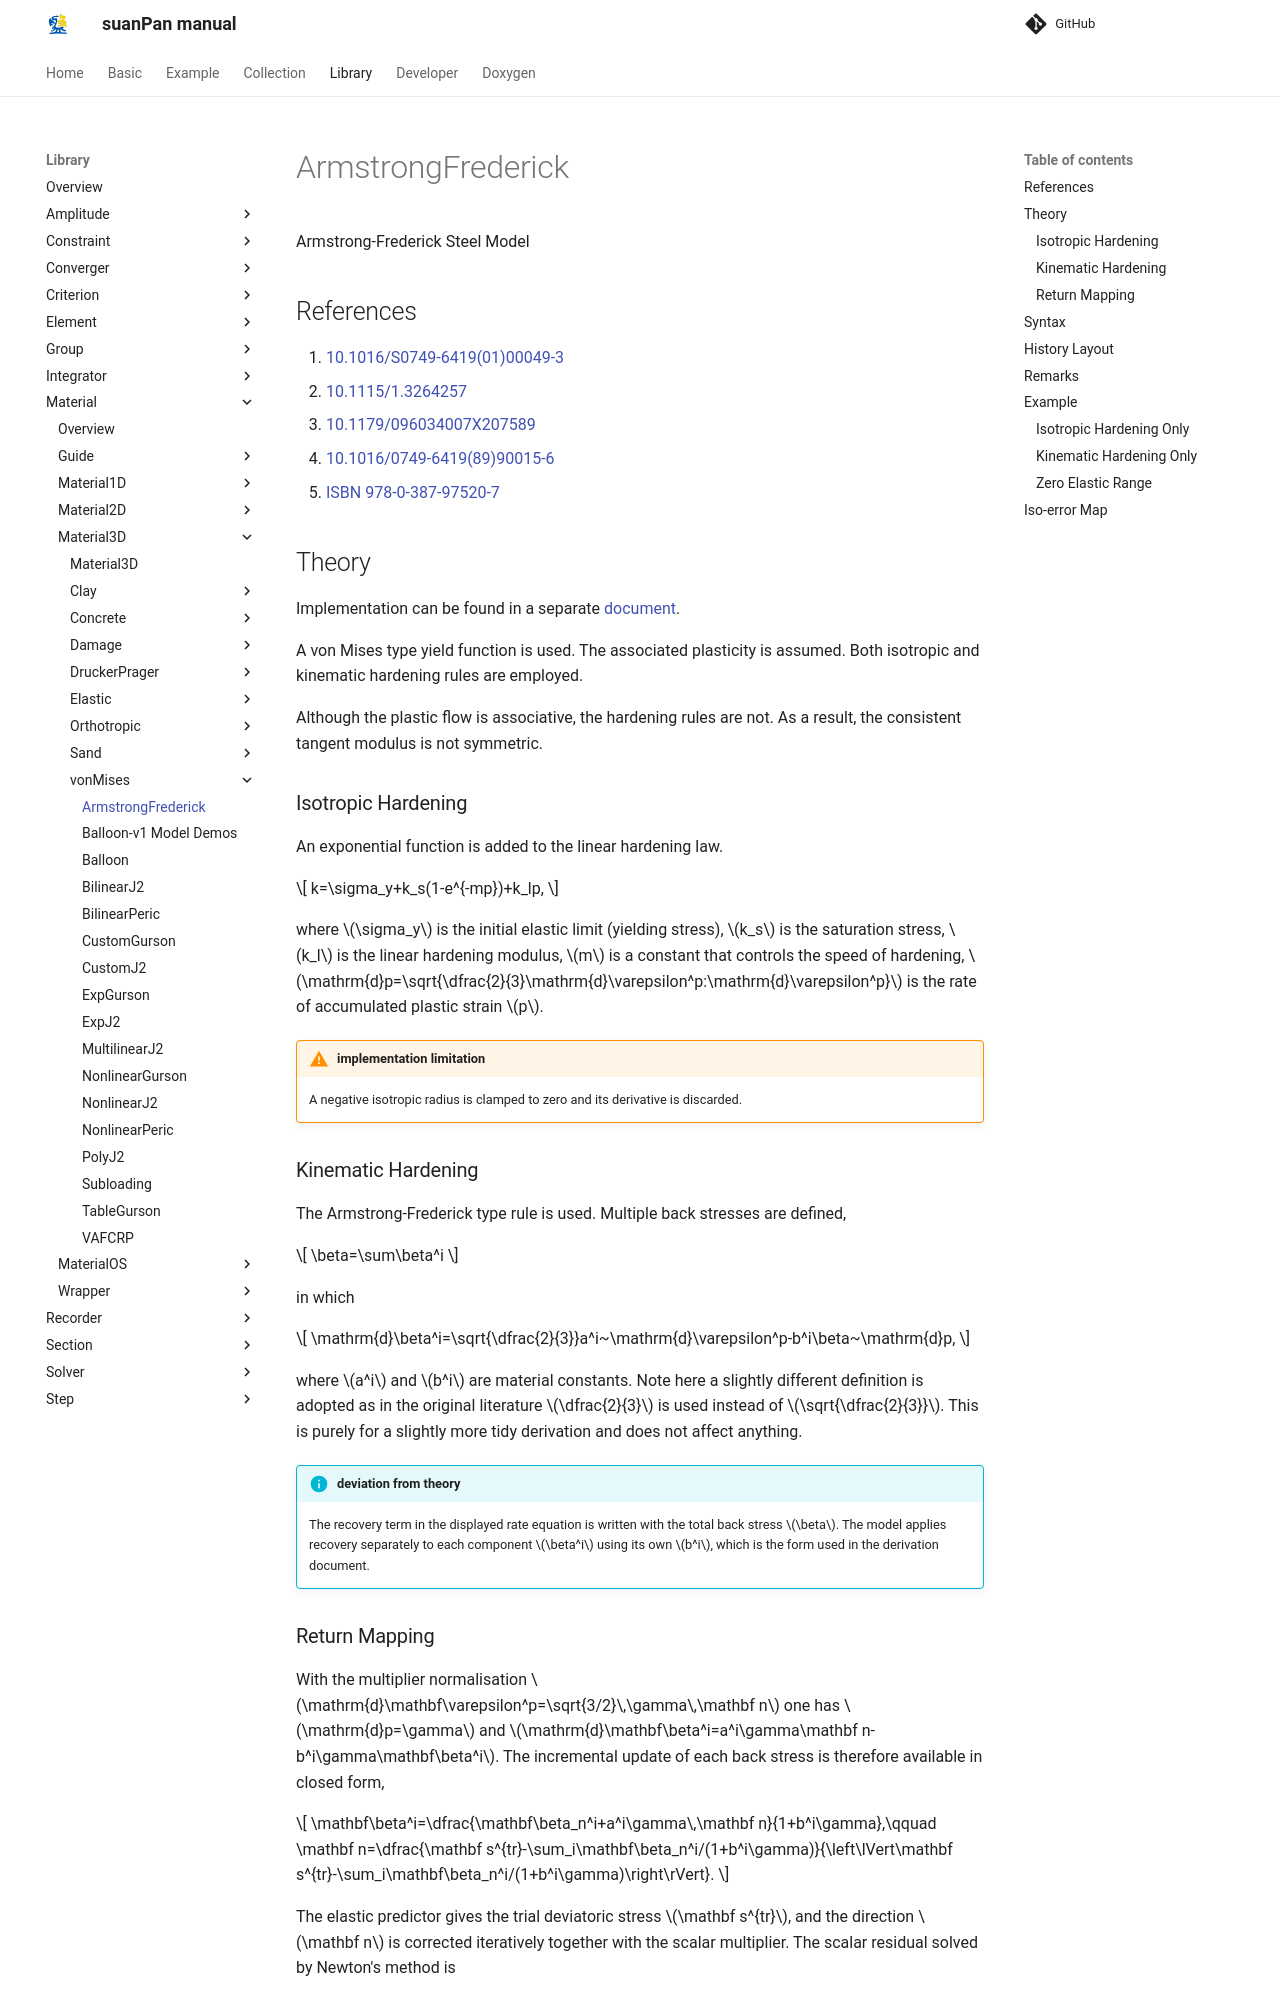

repository: TLCFEM/suanPan-manual · page: 4.4/Library/Material/Material3D/vonMises/ArmstrongFrederick/index.html · generator: mkdocs

# ArmstrongFrederick

Armstrong-Frederick Steel Model

## References

1. [10.1016/S0749-6419(01)00049-3](https://doi.org/10.1016/S0749-6419(01)00049-3)
2. [10.1115/1.3264257](https://doi.org/10.1115/1.3264257)
3. [10.1179/096034007X207589](https://doi.org/10.1179/096034007X207589)
4. [10.1016/0749-6419(89)90015-6](https://doi.org/10.1016/0749-6419(89)90015-6)
5. [ISBN 978-0-387-97520-7](https://search.worldcat.org/search?q=bn:9780387975207)

## Theory

Implementation can be found in a separate [document](ArmstrongFrederick.pdf).

A von Mises type yield function is used.
The associated plasticity is assumed.
Both isotropic and kinematic hardening rules are employed.

Although the plastic flow is associative, the hardening rules are not.
As a result, the consistent tangent modulus is not symmetric.

### Isotropic Hardening

An exponential function is added to the linear hardening law.

$$
k=\sigma_y+k_s(1-e^{-mp})+k_lp,
$$

where $$\sigma_y$$ is the initial elastic limit (yielding stress), $$k_s$$ is the saturation stress, $$k_l$$ is the linear hardening modulus, $$m$$ is a constant that controls the speed of hardening, $$\mathrm{d}p=\sqrt{\dfrac{2}{3}\mathrm{d}\varepsilon^p:\mathrm{d}\varepsilon^p}$$ is the rate of accumulated plastic strain $$p$$.

!!! warning "implementation limitation"
    A negative isotropic radius is clamped to zero and its derivative is discarded.

### Kinematic Hardening

The Armstrong-Frederick type rule is used.
Multiple back stresses are defined,

$$
\beta=\sum\beta^i
$$

in which

$$
\mathrm{d}\beta^i=\sqrt{\dfrac{2}{3}}a^i~\mathrm{d}\varepsilon^p-b^i\beta~\mathrm{d}p,
$$

where $$a^i$$ and $$b^i$$ are material constants.
Note here a slightly different definition is adopted as in the original literature $$\dfrac{2}{3}$$ is used instead of $$\sqrt{\dfrac{2}{3}}$$.
This is purely for a slightly more tidy derivation and does not affect anything.

!!! info "deviation from theory"
    The recovery term in the displayed rate equation is written with the total back stress $$\beta$$.
    The model applies recovery separately to each component $$\beta^i$$ using its own $$b^i$$, which is the form used in the derivation document.
